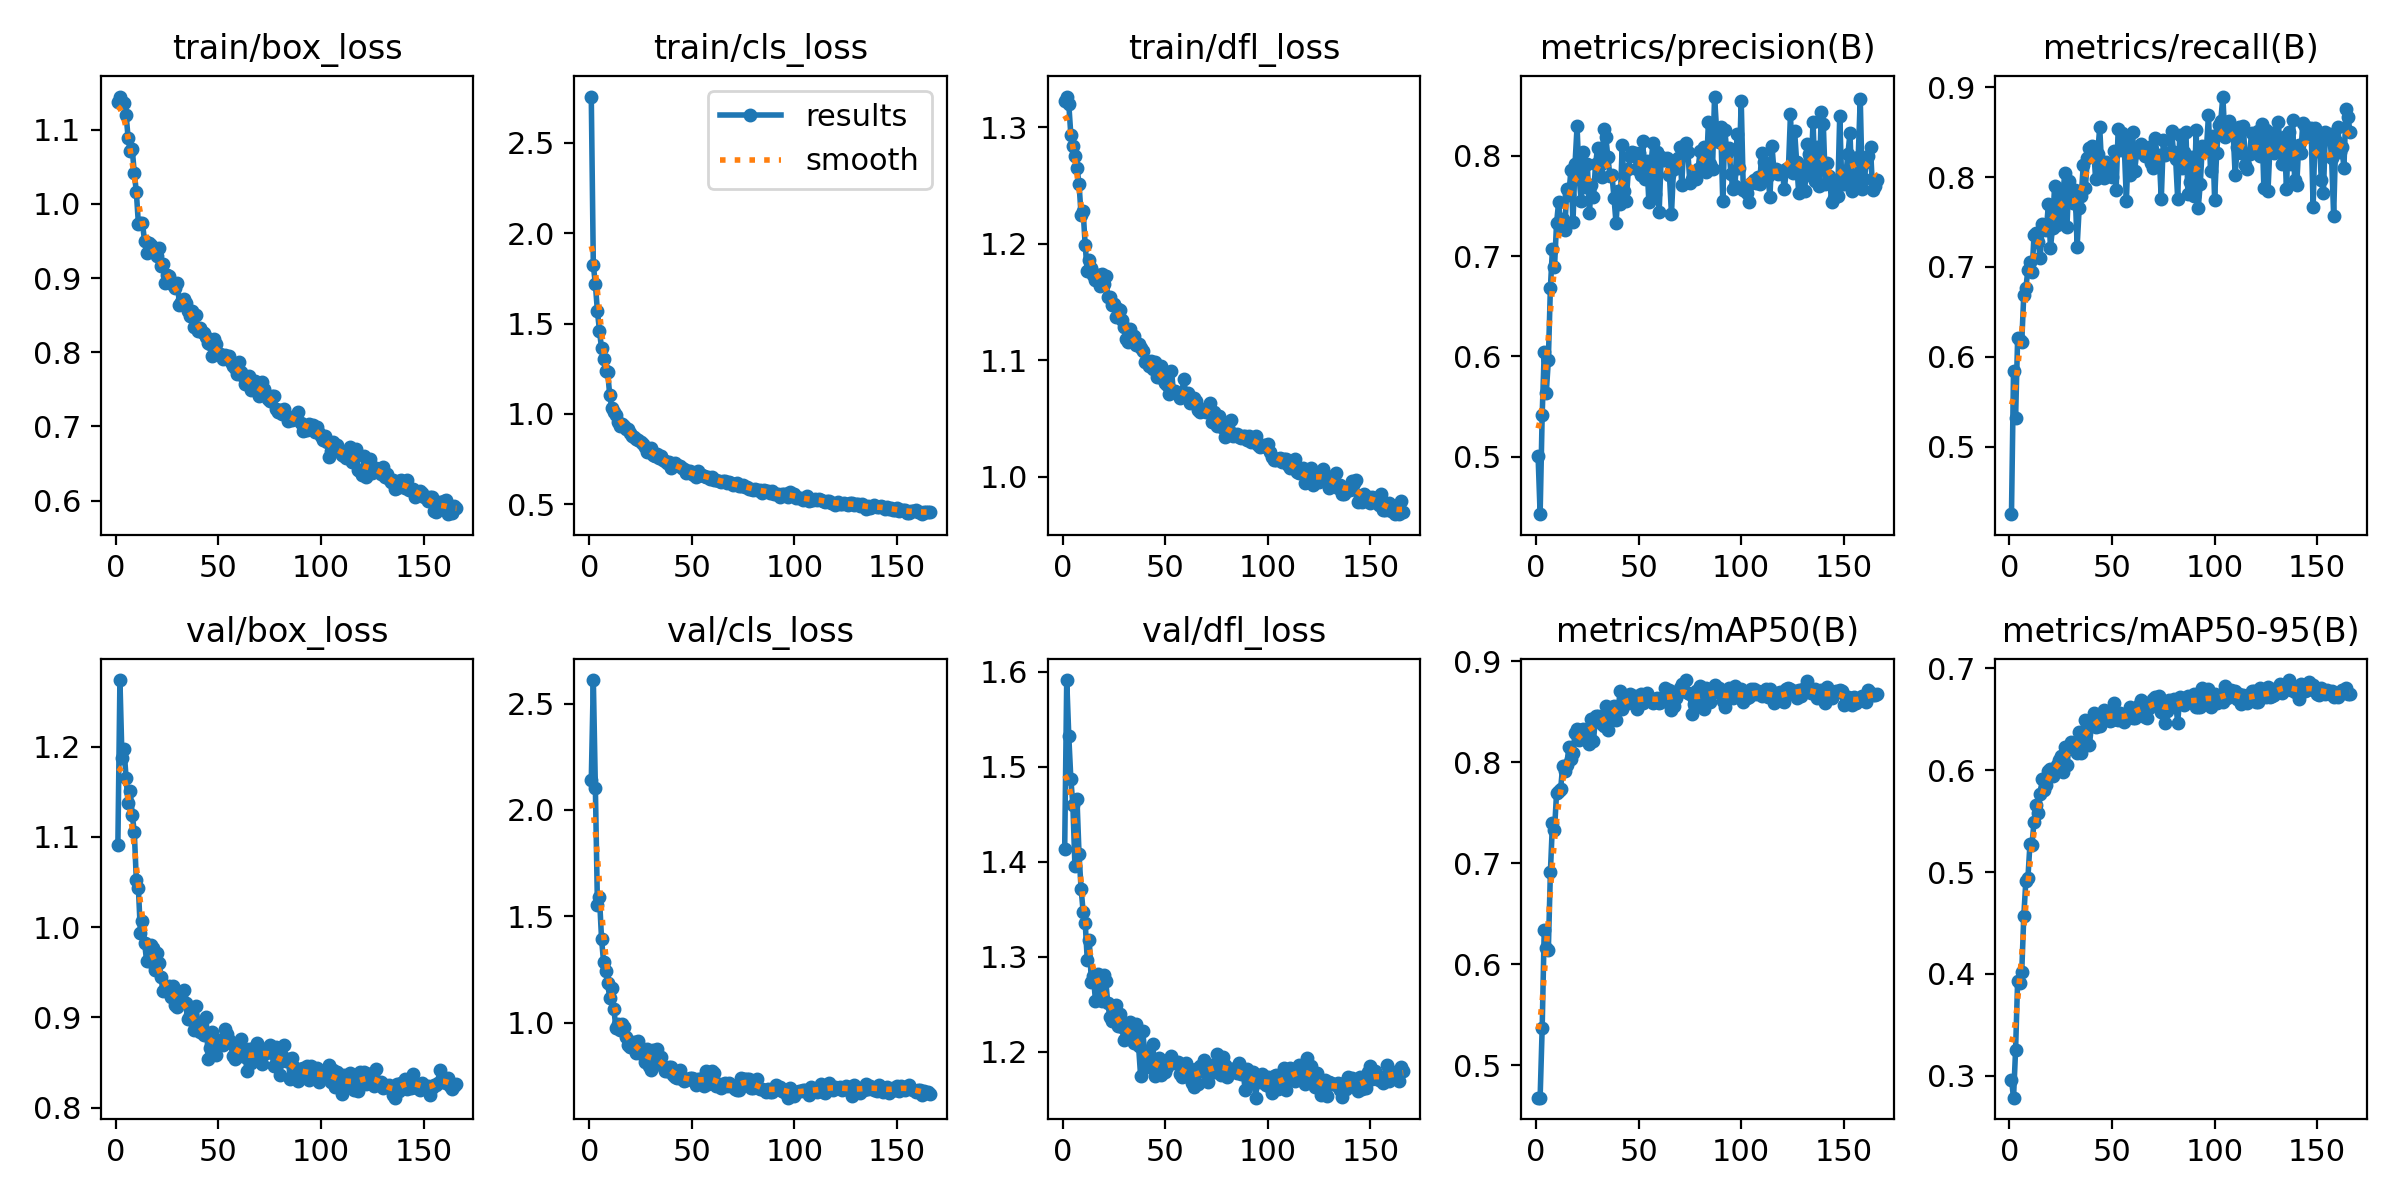

Data behind this chart, as committed beside it:
epoch, train/box_loss, train/cls_loss, train/dfl_loss, metrics/precision(B), metrics/recall(B), metrics/mAP50(B), metrics/mAP50-95(B), val/box_loss, val/cls_loss, val/dfl_loss, lr/pg0, lr/pg1, lr/pg2
1, 1.137, 2.756, 1.323, 0.5012, 0.4251, 0.4681, 0.2961, 1.091, 2.139, 1.413, 0.0003003, 0.0003003, 0.0003003
2, 1.145, 1.824, 1.327, 0.4426, 0.5838, 0.4682, 0.2784, 1.274, 2.611, 1.591, 0.0006013, 0.0006013, 0.0006013
3, 1.138, 1.717, 1.32, 0.5418, 0.5317, 0.5373, 0.3251, 1.187, 2.102, 1.533, 0.0009003, 0.0009003, 0.0009003
4, 1.136, 1.567, 1.294, 0.6047, 0.6206, 0.6343, 0.3932, 1.197, 1.552, 1.488, 0.0009, 0.0009, 0.0009
5, 1.12, 1.46, 1.284, 0.5639, 0.6186, 0.6168, 0.3915, 1.165, 1.589, 1.46, 0.0009, 0.0009, 0.0009
6, 1.089, 1.363, 1.276, 0.596, 0.6161, 0.6146, 0.4017, 1.137, 1.395, 1.396, 0.000897, 0.000897, 0.000897
7, 1.072, 1.304, 1.265, 0.6683, 0.6693, 0.6913, 0.4566, 1.151, 1.283, 1.466, 0.000894, 0.000894, 0.000894
8, 1.074, 1.237, 1.251, 0.7071, 0.6764, 0.7396, 0.4913, 1.125, 1.242, 1.408, 0.000891, 0.000891, 0.000891
9, 1.042, 1.23, 1.225, 0.689, 0.6967, 0.7327, 0.4938, 1.105, 1.185, 1.372, 0.000888, 0.000888, 0.000888
10, 1.016, 1.103, 1.228, 0.7327, 0.7059, 0.7693, 0.5272, 1.052, 1.118, 1.348, 0.000885, 0.000885, 0.000885
11, 0.9732, 1.034, 1.199, 0.7537, 0.6943, 0.7713, 0.527, 1.043, 1.163, 1.336, 0.000882, 0.000882, 0.000882
12, 0.9748, 1.008, 1.177, 0.7317, 0.7351, 0.7736, 0.5495, 0.9936, 1.065, 1.297, 0.000879, 0.000879, 0.000879
13, 0.9738, 0.9959, 1.186, 0.7375, 0.7375, 0.7969, 0.5663, 1.007, 0.9735, 1.318, 0.000876, 0.000876, 0.000876
14, 0.9498, 0.9533, 1.179, 0.7256, 0.7282, 0.7914, 0.5584, 0.9829, 0.9936, 1.274, 0.000873, 0.000873, 0.000873
15, 0.9333, 0.932, 1.174, 0.7671, 0.7105, 0.7978, 0.5766, 0.9626, 0.9648, 1.28, 0.00087, 0.00087, 0.00087
16, 0.947, 0.9422, 1.169, 0.7613, 0.7476, 0.815, 0.5917, 0.963, 0.9941, 1.254, 0.000867, 0.000867, 0.000867
17, 0.9452, 0.9331, 1.173, 0.7857, 0.7451, 0.8029, 0.581, 0.9802, 0.9799, 1.282, 0.000864, 0.000864, 0.000864
18, 0.9384, 0.9183, 1.164, 0.7337, 0.7412, 0.8098, 0.5853, 0.9767, 0.9319, 1.273, 0.000861, 0.000861, 0.000861
19, 0.9348, 0.9183, 1.174, 0.7917, 0.77, 0.8293, 0.5997, 0.9521, 0.8961, 1.254, 0.000858, 0.000858, 0.000858
20, 0.9292, 0.8931, 1.166, 0.8295, 0.7213, 0.8329, 0.601, 0.9715, 0.8854, 1.281, 0.000855, 0.000855, 0.000855
21, 0.9408, 0.8803, 1.172, 0.7785, 0.7435, 0.8221, 0.5944, 0.9606, 0.9046, 1.275, 0.000852, 0.000852, 0.000852
22, 0.9164, 0.8723, 1.154, 0.7555, 0.7897, 0.8316, 0.6007, 0.9446, 0.911, 1.252, 0.000849, 0.000849, 0.000849
23, 0.9185, 0.8602, 1.155, 0.8037, 0.7467, 0.8336, 0.6056, 0.9289, 0.8585, 1.237, 0.000846, 0.000846, 0.000846
24, 0.8929, 0.8536, 1.147, 0.7693, 0.7802, 0.8304, 0.6105, 0.9312, 0.9154, 1.233, 0.000843, 0.000843, 0.000843
25, 0.9045, 0.8422, 1.148, 0.7918, 0.7495, 0.8327, 0.614, 0.9308, 0.881, 1.24, 0.00084, 0.00084, 0.00084
26, 0.9025, 0.8335, 1.137, 0.7434, 0.7798, 0.8183, 0.5981, 0.9343, 0.8486, 1.25, 0.000837, 0.000837, 0.000837
27, 0.8931, 0.8165, 1.144, 0.7714, 0.8045, 0.8428, 0.6226, 0.923, 0.8143, 1.227, 0.000834, 0.000834, 0.000834
28, 0.8902, 0.7914, 1.143, 0.7588, 0.7442, 0.821, 0.6047, 0.9343, 0.8771, 1.24, 0.000831, 0.000831, 0.000831
29, 0.8872, 0.7925, 1.135, 0.7915, 0.7953, 0.8461, 0.6218, 0.9139, 0.7952, 1.226, 0.000828, 0.000828, 0.000828
30, 0.8939, 0.812, 1.129, 0.8082, 0.7764, 0.8463, 0.6279, 0.9115, 0.7779, 1.212, 0.000825, 0.000825, 0.000825
31, 0.8638, 0.7727, 1.119, 0.7909, 0.7713, 0.8413, 0.6211, 0.9213, 0.869, 1.216, 0.000822, 0.000822, 0.000822
32, 0.8684, 0.7656, 1.116, 0.7792, 0.7857, 0.8385, 0.6205, 0.9228, 0.8441, 1.222, 0.000819, 0.000819, 0.000819
33, 0.8712, 0.7789, 1.127, 0.8271, 0.7228, 0.8356, 0.6172, 0.9299, 0.8743, 1.232, 0.000816, 0.000816, 0.000816
34, 0.8667, 0.7561, 1.121, 0.8186, 0.7659, 0.8559, 0.638, 0.9156, 0.8077, 1.223, 0.000813, 0.000813, 0.000813
35, 0.8563, 0.7646, 1.121, 0.799, 0.7787, 0.8317, 0.617, 0.8985, 0.8366, 1.21, 0.00081, 0.00081, 0.00081
36, 0.8495, 0.7433, 1.113, 0.7801, 0.8137, 0.843, 0.6303, 0.9029, 0.7962, 1.23, 0.000807, 0.000807, 0.000807
37, 0.8555, 0.741, 1.114, 0.7811, 0.7874, 0.8548, 0.6496, 0.8976, 0.7724, 1.206, 0.000804, 0.000804, 0.000804
38, 0.8338, 0.7277, 1.111, 0.7584, 0.8214, 0.856, 0.6457, 0.8855, 0.7714, 1.175, 0.000801, 0.000801, 0.000801
39, 0.8507, 0.7341, 1.108, 0.7327, 0.8327, 0.8421, 0.625, 0.9129, 0.7929, 1.222, 0.000798, 0.000798, 0.000798
40, 0.8282, 0.6984, 1.098, 0.7651, 0.8349, 0.853, 0.6446, 0.8937, 0.7894, 1.2, 0.000795, 0.000795, 0.000795
41, 0.8329, 0.721, 1.098, 0.7521, 0.8332, 0.8703, 0.6562, 0.8838, 0.7538, 1.185, 0.000792, 0.000792, 0.000792
42, 0.8271, 0.7264, 1.095, 0.8106, 0.7977, 0.853, 0.642, 0.8867, 0.7427, 1.191, 0.000789, 0.000789, 0.000789
43, 0.8257, 0.7152, 1.099, 0.7649, 0.8254, 0.8623, 0.6475, 0.8799, 0.7405, 1.188, 0.000786, 0.000786, 0.000786
44, 0.8199, 0.7125, 1.092, 0.7551, 0.8554, 0.8617, 0.6434, 0.9009, 0.7775, 1.208, 0.000783, 0.000783, 0.000783
45, 0.8121, 0.6996, 1.099, 0.787, 0.8092, 0.8586, 0.6533, 0.8543, 0.7329, 1.174, 0.00078, 0.00078, 0.00078
46, 0.8113, 0.6942, 1.086, 0.7994, 0.7987, 0.8677, 0.659, 0.8664, 0.7262, 1.18, 0.000777, 0.000777, 0.000777
47, 0.7951, 0.6722, 1.086, 0.8043, 0.8166, 0.8658, 0.6532, 0.8835, 0.7293, 1.194, 0.000774, 0.000774, 0.000774
48, 0.8178, 0.6835, 1.095, 0.8031, 0.814, 0.8653, 0.6556, 0.8687, 0.737, 1.176, 0.000771, 0.000771, 0.000771
49, 0.811, 0.6816, 1.086, 0.7872, 0.8049, 0.8531, 0.6483, 0.8588, 0.7403, 1.181, 0.000768, 0.000768, 0.000768
50, 0.7984, 0.6653, 1.08, 0.8027, 0.8003, 0.8584, 0.6491, 0.8723, 0.7374, 1.179, 0.000765, 0.000765, 0.000765
51, 0.7974, 0.6603, 1.079, 0.7815, 0.8287, 0.8676, 0.6659, 0.8744, 0.7366, 1.184, 0.000762, 0.000762, 0.000762
52, 0.7912, 0.6532, 1.071, 0.8146, 0.7856, 0.8593, 0.65, 0.8689, 0.7057, 1.19, 0.000759, 0.000759, 0.000759
53, 0.7957, 0.6816, 1.091, 0.7772, 0.8535, 0.8646, 0.6497, 0.8873, 0.7342, 1.196, 0.000756, 0.000756, 0.000756
54, 0.7932, 0.662, 1.074, 0.7947, 0.83, 0.8688, 0.6559, 0.8815, 0.7369, 1.191, 0.000753, 0.000753, 0.000753
55, 0.7947, 0.6599, 1.074, 0.7538, 0.8491, 0.8639, 0.6502, 0.875, 0.7306, 1.188, 0.00075, 0.00075, 0.00075
56, 0.7872, 0.6565, 1.071, 0.7915, 0.832, 0.8625, 0.6472, 0.8712, 0.7041, 1.19, 0.000747, 0.000747, 0.000747
57, 0.7816, 0.6483, 1.068, 0.8132, 0.7735, 0.859, 0.651, 0.8571, 0.7733, 1.177, 0.000744, 0.000744, 0.000744
58, 0.7783, 0.6509, 1.07, 0.7625, 0.8383, 0.8625, 0.655, 0.854, 0.7111, 1.174, 0.000741, 0.000741, 0.000741
59, 0.7712, 0.642, 1.084, 0.8039, 0.8023, 0.8633, 0.6616, 0.8629, 0.7216, 1.175, 0.000738, 0.000738, 0.000738
60, 0.7871, 0.6517, 1.071, 0.744, 0.8505, 0.8585, 0.6514, 0.8613, 0.7735, 1.188, 0.000735, 0.000735, 0.000735
... 106 more rows
